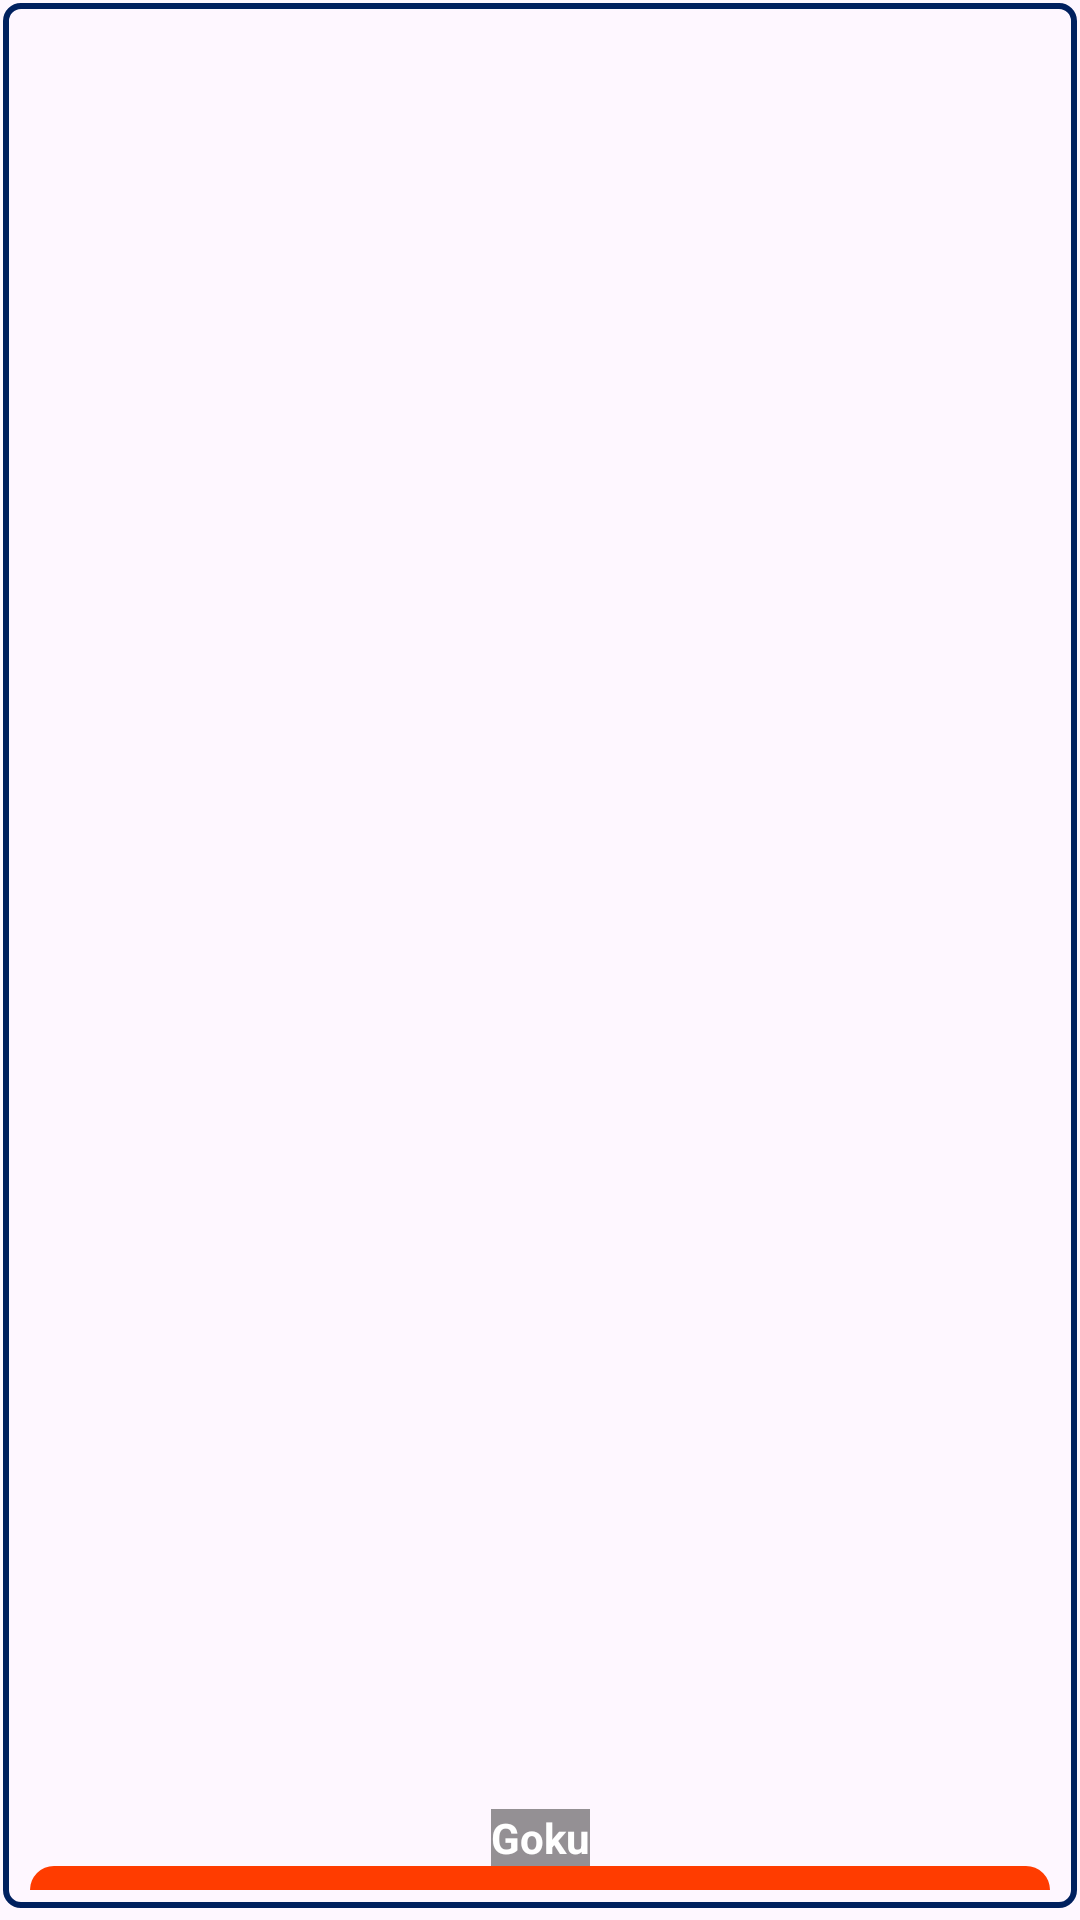

Android layout source for this screen:
<!-- AndroidManifest.xml: application theme Theme.PracticaFundAndroidNueva -->
<!-- res/layout/heroe_cell.xml -->
<?xml version="1.0" encoding="utf-8"?>
<androidx.constraintlayout.widget.ConstraintLayout xmlns:android="http://schemas.android.com/apk/res/android"
    xmlns:app="http://schemas.android.com/apk/res-auto"
    xmlns:tools="http://schemas.android.com/tools"
    android:layout_width="wrap_content"
    android:layout_height="wrap_content"
    android:padding="10dp"
    android:background="@drawable/bordeysombra"
    android:id="@+id/heroeCell">


    <ImageView
        android:id="@+id/imageHeroeList"
        android:layout_width="wrap_content"
        android:layout_height="wrap_content"
        android:foregroundGravity="center"
        android:layout_marginBottom="10dp"

        app:layout_constraintEnd_toEndOf="parent"
        app:layout_constraintStart_toStartOf="parent"
        app:layout_constraintTop_toTopOf="parent"
        tools:srcCompat="@tools:sample/avatars"

        />

    <TextView
        android:id="@+id/tvName"
        android:layout_width="wrap_content"
        android:layout_height="wrap_content"
        android:text="Goku"
        android:textColor="@color/white"
        android:background="#6B000000"
        android:textStyle="bold"


        app:layout_constraintBottom_toTopOf="@id/progressBarListHeroes"
        app:layout_constraintEnd_toEndOf="@id/imageHeroeList"
        app:layout_constraintStart_toStartOf="@+id/imageHeroeList"

        />

    <ProgressBar
        android:id="@+id/progressBarListHeroes"
        style="?android:attr/progressBarStyleHorizontal"
        android:layout_width="0dp"
        android:layout_height="wrap_content"
        android:progressDrawable="@drawable/progress_bar"
        android:elevation="10dp"
        android:indeterminateTint="#FF7800"
        android:progressTint="#72F102"
        app:layout_constraintBottom_toBottomOf="parent"
        app:layout_constraintEnd_toEndOf="parent"
        app:layout_constraintStart_toStartOf="parent"
        app:layout_constraintTop_toBottomOf="parent"
        />
</androidx.constraintlayout.widget.ConstraintLayout>
<!-- resources referenced by this layout -->
<resources>
  <color name="white">#FFFFFFFF</color>
  <!-- drawable bordeysombra (drawable) -->
  <?xml version="1.0" encoding="utf-8"?>
  <layer-list xmlns:android="http://schemas.android.com/apk/res/android">
  
      <item android:left="1dp" android:right="1dp" android:top="1dp" android:bottom="4dp">
          <shape android:shape="rectangle">
              <solid android:color="@android:color/transparent"/> 
              <stroke android:width="2dp" android:color="#00205F"/> 
              <corners android:radius="5dp"/> 
          </shape>
      </item>
  </layer-list>
  <!-- drawable progress_bar (drawable) -->
  <?xml version="1.0" encoding="utf-8"?>
  <layer-list xmlns:android="http://schemas.android.com/apk/res/android">
      <item android:id="@+id/background_progress">
          <shape>
              <solid android:color="@color/red" />
              <corners android:radius="30dp" />
          </shape>
      </item>
  
      <item android:id="@android:id/progress">
          <clip>
              <shape>
                  <solid android:color="#72F102" />
                  <corners android:radius="30dp" />
              </shape>
          </clip>
      </item>
  </layer-list>
  <style name="Theme.PracticaFundAndroidNueva" parent="Base.Theme.PracticaFundAndroidNueva" />
  <color name="red">#FF3C00</color>
  <style name="Base.Theme.PracticaFundAndroidNueva" parent="Theme.Material3.DayNight.NoActionBar">
          
          
      </style>
</resources>
